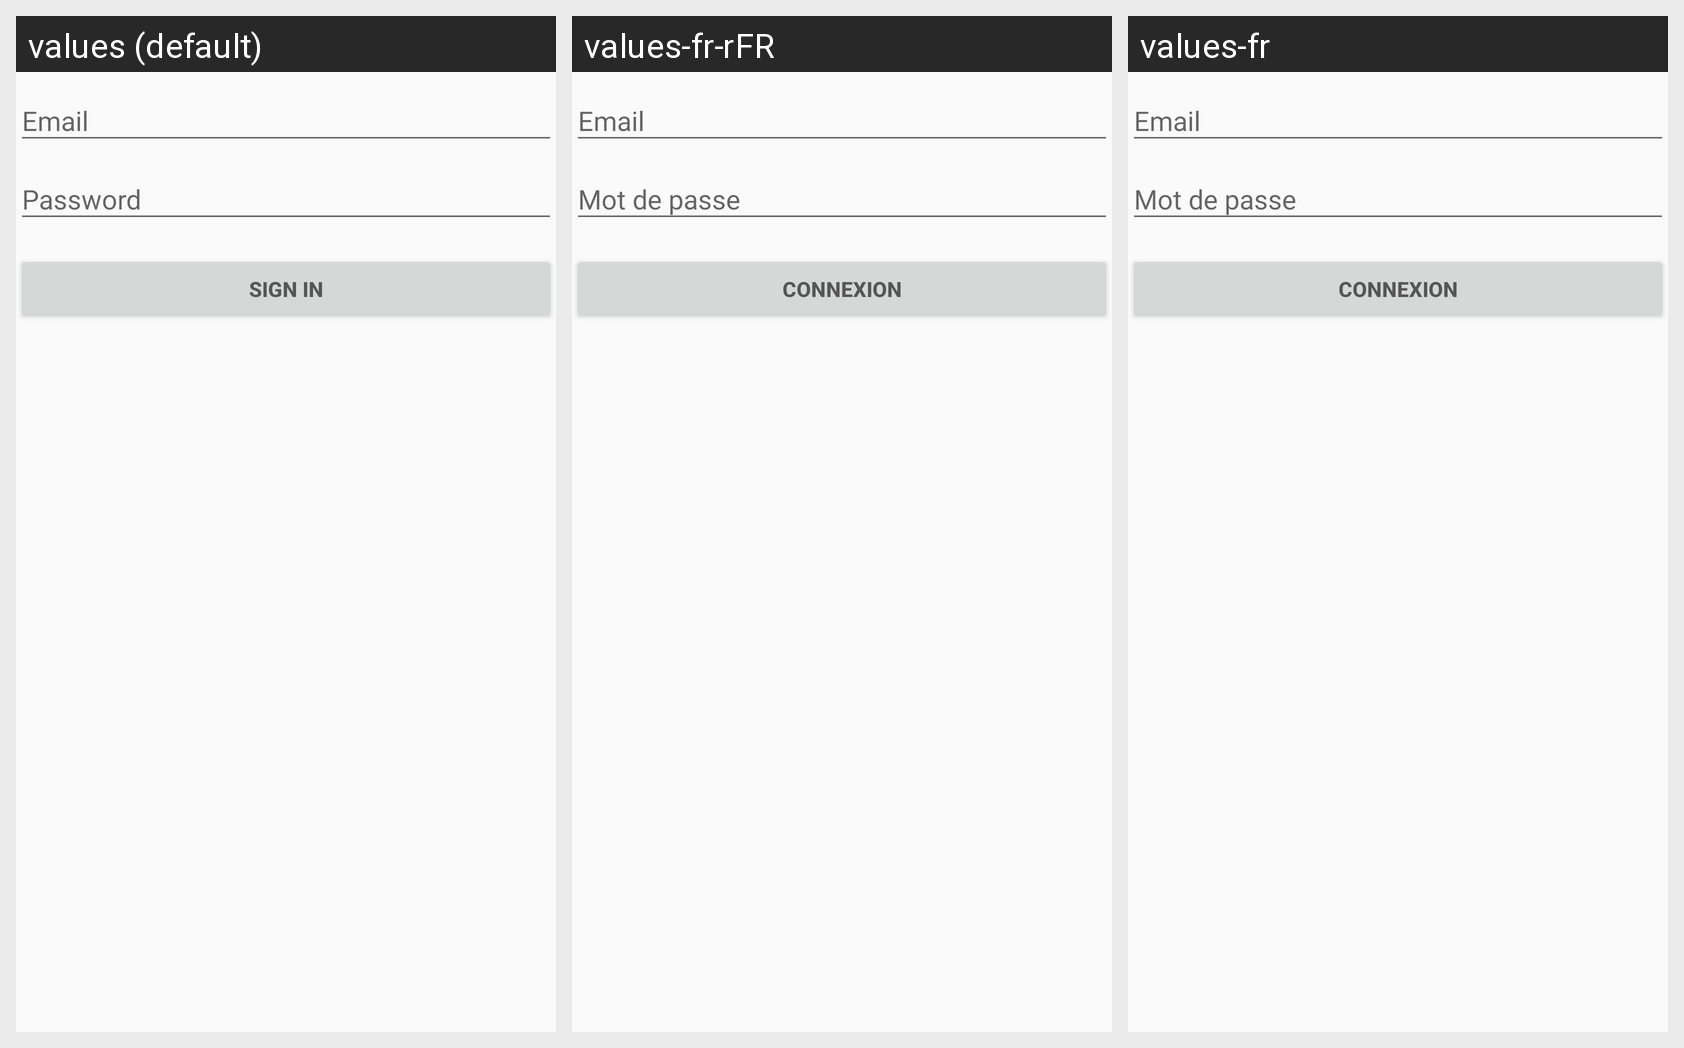

Here is an Android app screen in its default locale and in the app's own translations. Write out the translated-string differences for the strings that appear on this screen.
Android screen res/layout/activity__login.xml rendered under 3 locales, left to right: values (default), values-fr-rFR, values-fr. Device: Nexus 5 (rendered at 1080×1920; each locale shown at half size, 540×960, under a caption strip naming it); theme AppTheme.
Strings drawn on this screen, with the default value and each locale's value (text and hints the layout hard-codes appear in the picture but are not listed):

action_sign_in_short
  values: Sign in
  values-fr-rFR: Connexion
  values-fr: Connexion

action_sign_in
  values: Sign in
  values-fr-rFR: Connexion
  values-fr: Connexion
